The GitHub repository ShivamVPatil/MangoVarientAnalyzer contains a labelled image folder "MangoVarientAnalyzer" with 10 categories: healthy Badami mango, healthy Totapuri mango, partially ripe Totapuri mango, raw Badami mango, raw Totapuri mango, rotten Badami mango, rotten Neelam mango, rotten Totapuri mango, unripe Badami mango, unripe Totapuri mango. Examples follow, each with its label.

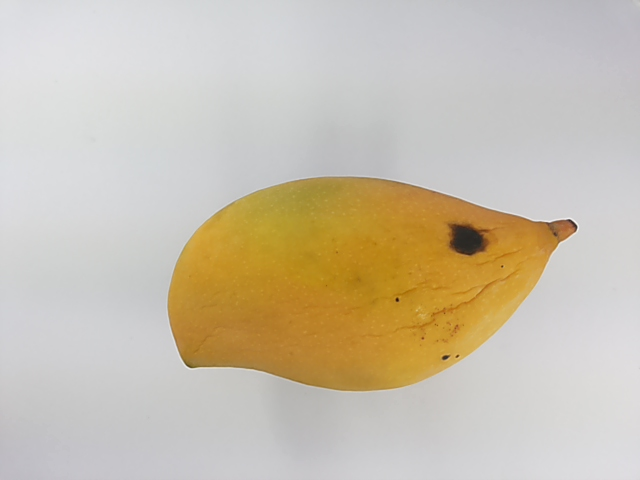
Label: rotten Totapuri mango

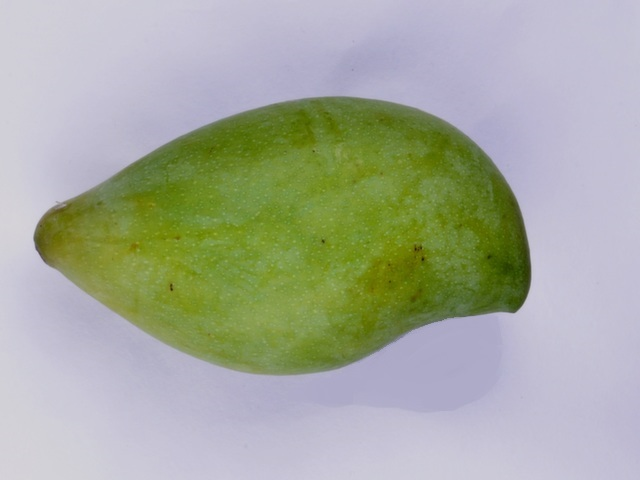
Label: unripe Totapuri mango

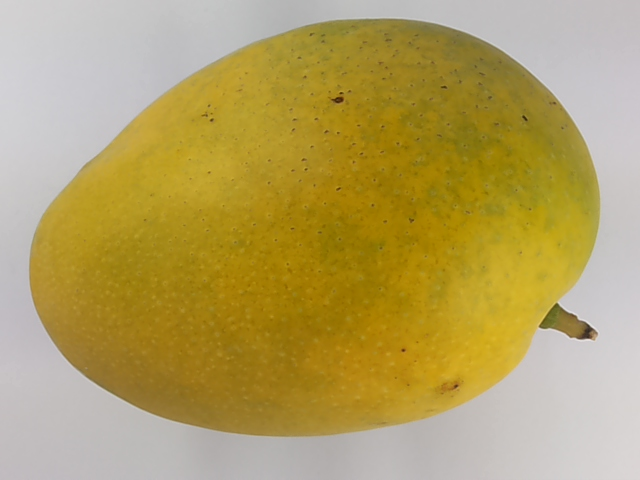
Label: healthy Badami mango

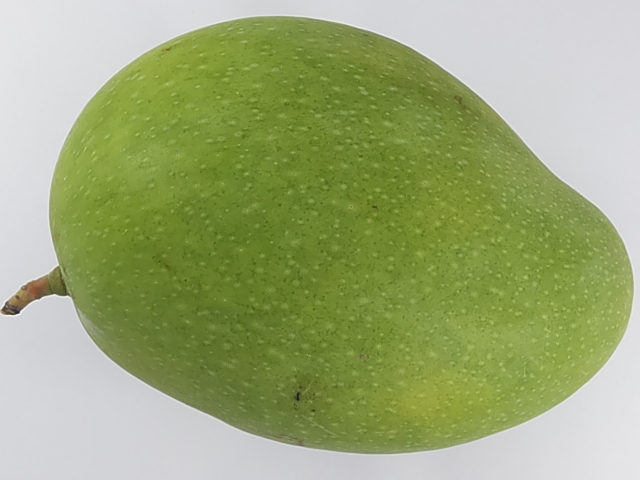
Label: unripe Badami mango

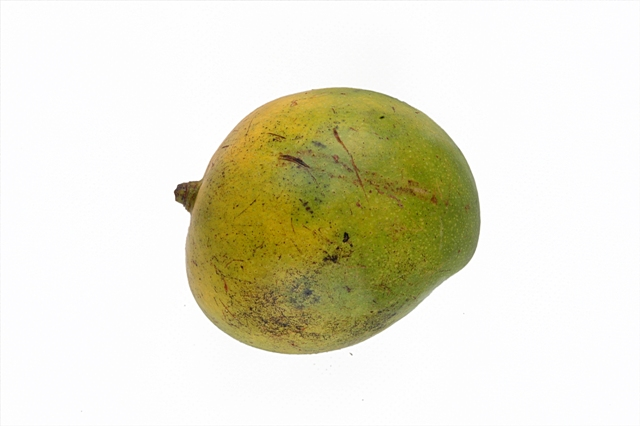
Label: rotten Neelam mango

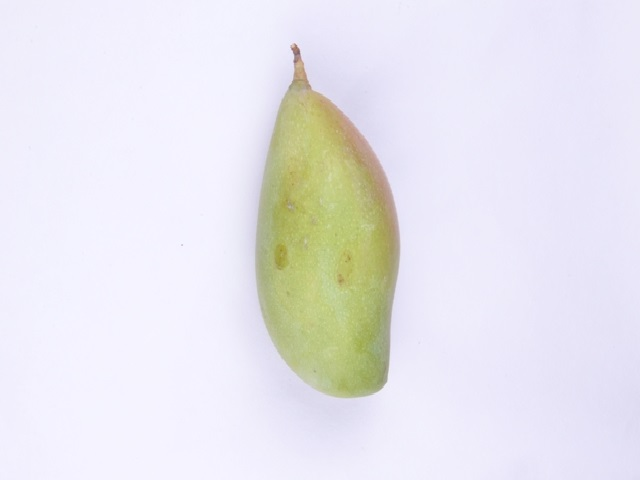
Label: raw Totapuri mango
